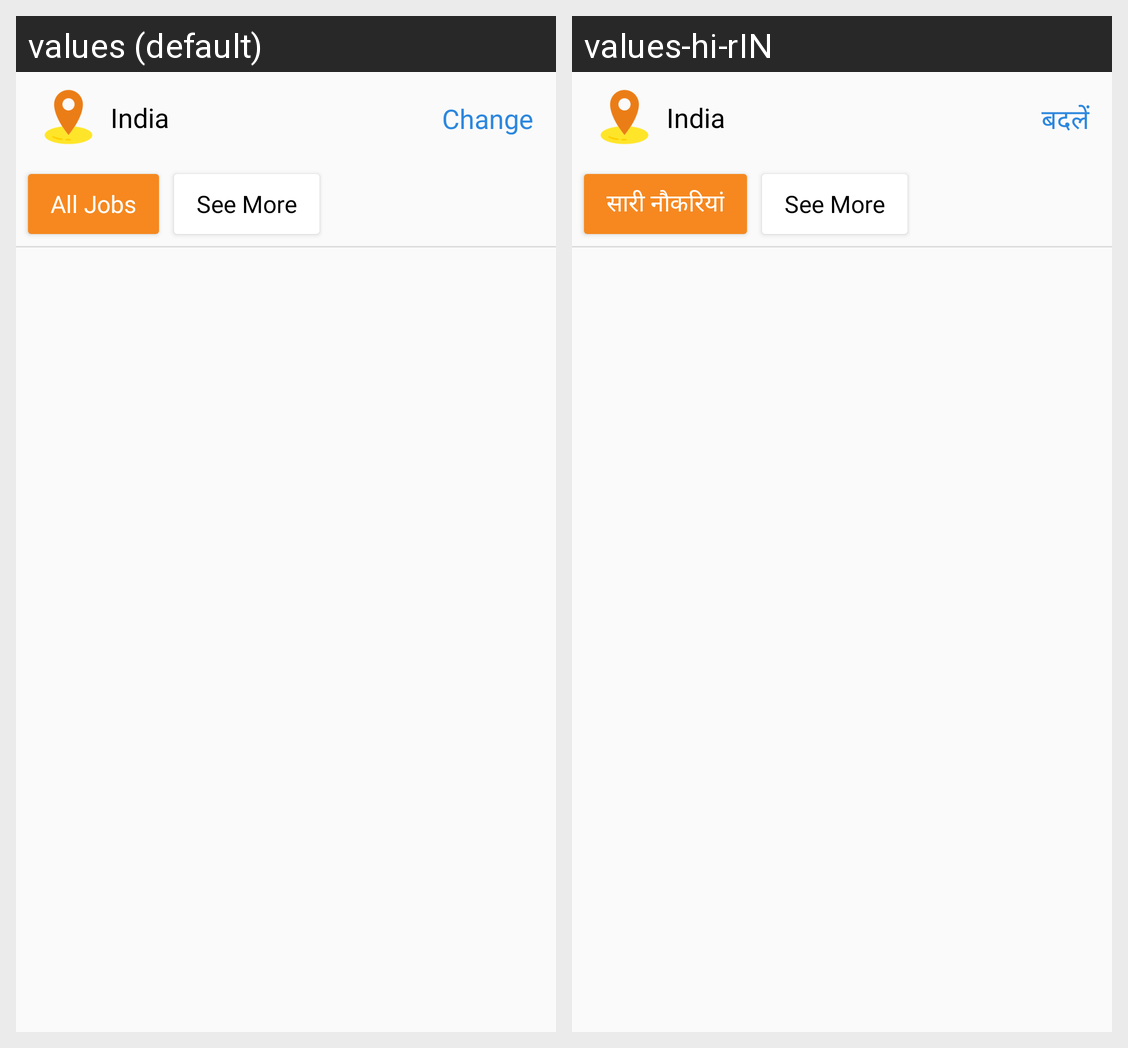

Here is an Android app screen in its default locale and in the app's own translations. Write out the translated-string differences for the strings that appear on this screen.
Android screen res/layout/activity_employee_check_job.xml rendered under 2 locales, left to right: values (default), values-hi-rIN. Device: Nexus 5 (rendered at 1080×1920; each locale shown at half size, 540×960, under a caption strip naming it); theme AppTheme.
Strings drawn on this screen, with the default value and each locale's value (text and hints the layout hard-codes, and strings that could not be matched under every locale, appear in the picture but are not listed):

Change
  values: Change
  values-hi-rIN: बदलें

All_Jobs
  values: All Jobs
  values-hi-rIN: सारी नौकरियां
